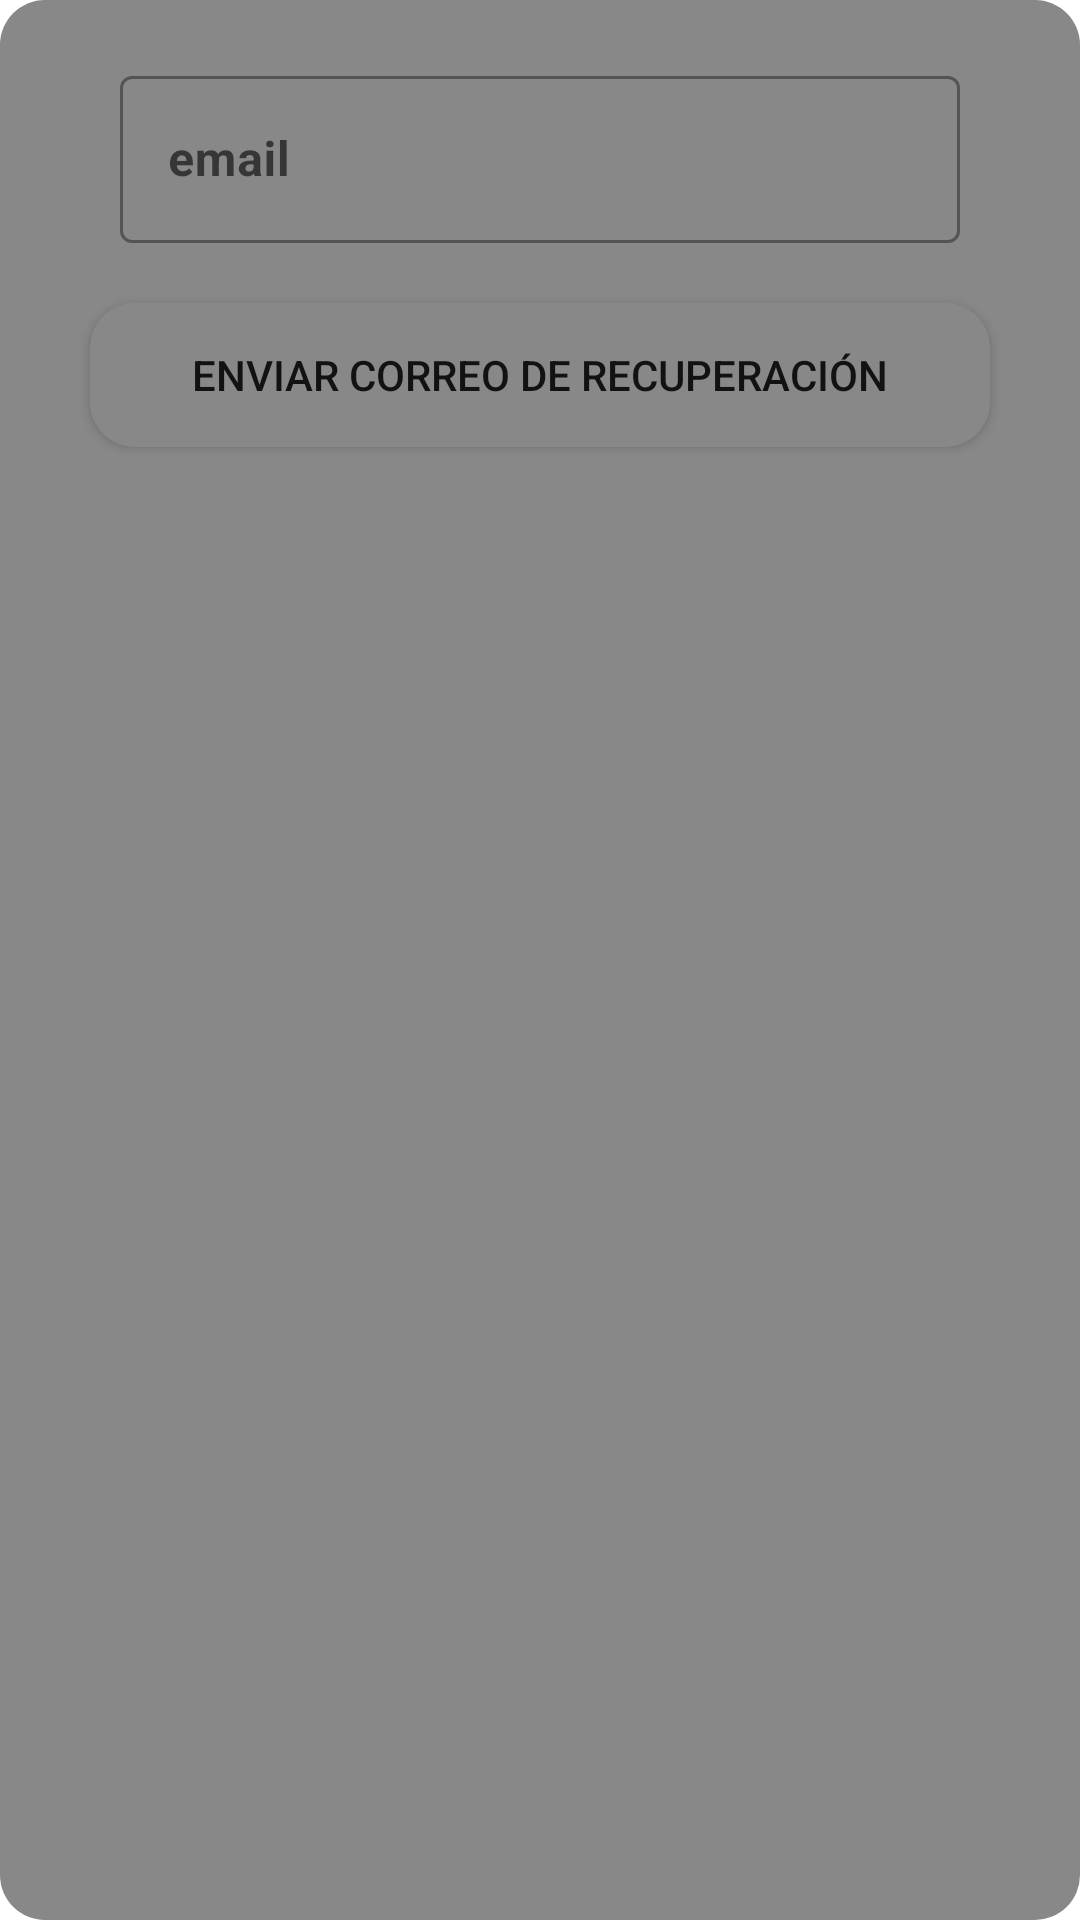

Write the Android layout XML for this screen, with the resource values it uses.
<!-- AndroidManifest.xml: application theme Theme.SleepCalm -->
<!-- res/layout/fragment_contrasenya_olvidada.xml -->
<?xml version="1.0" encoding="utf-8"?>
<LinearLayout xmlns:android="http://schemas.android.com/apk/res/android"
    xmlns:tools="http://schemas.android.com/tools"
    android:layout_width="match_parent"
    android:layout_height="wrap_content"
    tools:context=".fragment.ContrasenyaOlvidadaFragment"
    android:orientation="vertical"
    android:background="@drawable/rounder_corners"
    android:paddingTop="20dp"
    android:paddingBottom="20dp"
    >

    <com.google.android.material.textfield.TextInputLayout
        style="@style/Widget.MaterialComponents.TextInputLayout.OutlinedBox"
        android:layout_width="match_parent"
        android:layout_height="wrap_content"
        android:layout_gravity="center"
        android:backgroundTint="@color/detalle"
        android:foregroundTint="@color/detalle"
        android:paddingStart="10dp"
        android:paddingEnd="10dp"
        >

        <EditText
            android:id="@+id/usernameOrEmailEdit"
            android:layout_width="match_parent"
            android:layout_height="match_parent"
            android:ems="10"
            android:foregroundTint="@color/detalle"
            android:hint="@string/email"
            android:inputType="textEmailAddress"
            android:textColor="@color/detalle"
            android:textStyle="bold"
            android:layout_marginStart="30dp"
            android:layout_marginEnd="30dp"
            android:autofillHints="emailAddress" />

    </com.google.android.material.textfield.TextInputLayout>

    <Button
        android:id="@+id/enviarCorreoConContrasenyaButton"
        android:layout_width="match_parent"
        android:layout_height="wrap_content"
        android:layout_marginTop="20dp"
        android:layout_marginStart="30dp"
        android:layout_marginEnd="30dp"
        android:background="@drawable/rounder_corners"
        android:text="@string/enviar_correo_con_nueva_contrasenya" />


</LinearLayout>
<!-- resources referenced by this layout -->
<resources>
  <color name="detalle">#23006C</color>
  <!-- drawable rounder_corners (drawable) -->
  <?xml version="1.0" encoding="utf-8"?>
  <inset xmlns:android="http://schemas.android.com/apk/res/android"
      android:visible="true"
      >
      <shape>
          <corners android:radius="15dp"/>
          <solid android:color="@color/contrasteDetalle"/>
      </shape>
  </inset>
  <string name="email">email</string>
  <string name="enviar_correo_con_nueva_contrasenya">Enviar correo de recuperación</string>
  <style name="Theme.SleepCalm" parent="Theme.MaterialComponents.DayNight.NoActionBar">
          
          <item name="colorPrimary">@color/purple_500</item>
          <item name="colorPrimaryVariant">@color/purple_700</item>
          <item name="colorOnPrimary">@color/white</item>
          
          <item name="colorSecondary">@color/teal_200</item>
          <item name="colorSecondaryVariant">@color/teal_700</item>
          <item name="colorOnSecondary">@color/black</item>
          
          <item name="android:statusBarColor">@color/detalle</item>
          
      </style>
  <color name="contrasteDetalle">#888888</color>
  <color name="purple_500">#FF6200EE</color>
  <color name="purple_700">#FF3700B3</color>
  <color name="white">#FFFFFFFF</color>
  <color name="teal_200">#FF03DAC5</color>
  <color name="teal_700">#FF018786</color>
  <color name="black">#FF000000</color>
</resources>
